Run: headless pygame with SDL's dummy video driver; simulated clock (each Clock.tick advances the game by its frame time, no real sleeping); random seed 0; keys injected as events and as key.get_pressed() state; no mouse input.
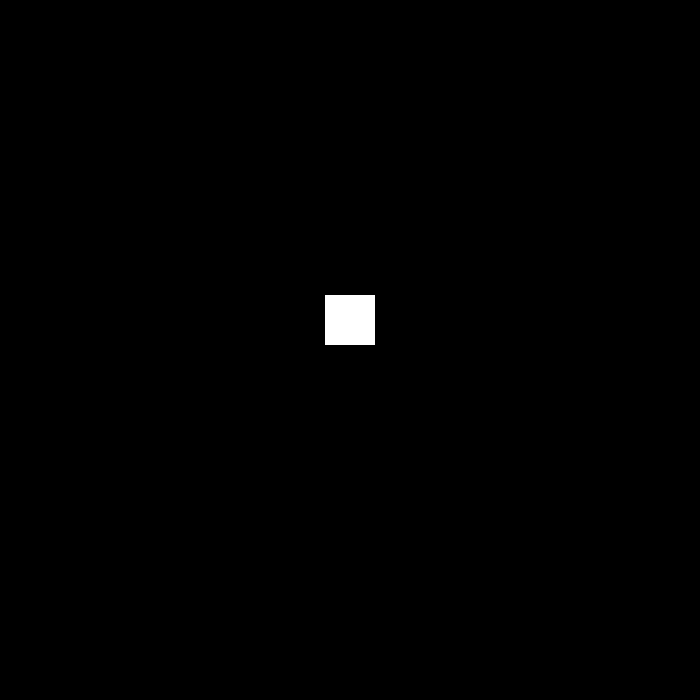
Frame 1 of 4 · flips 1–60 · no input
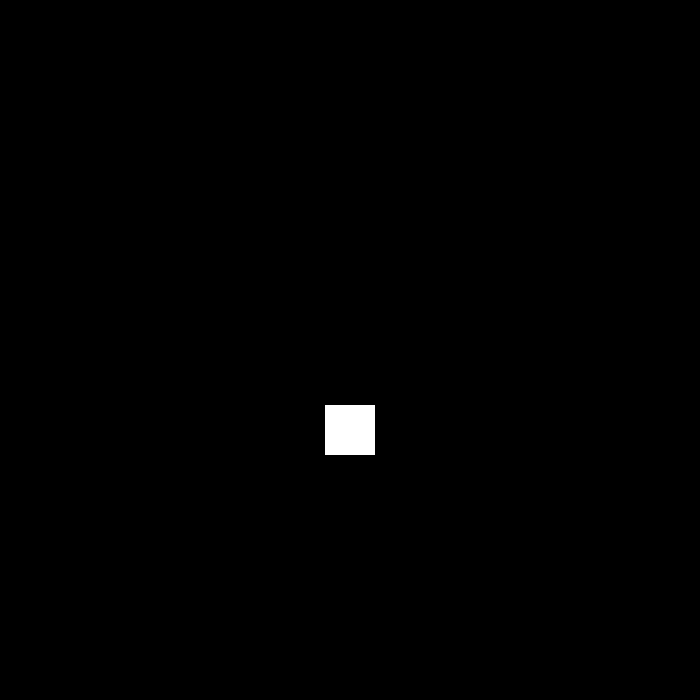
Frame 2 of 4 · flips 61–180 · tapped SPACE, RETURN · held RIGHT (→), D
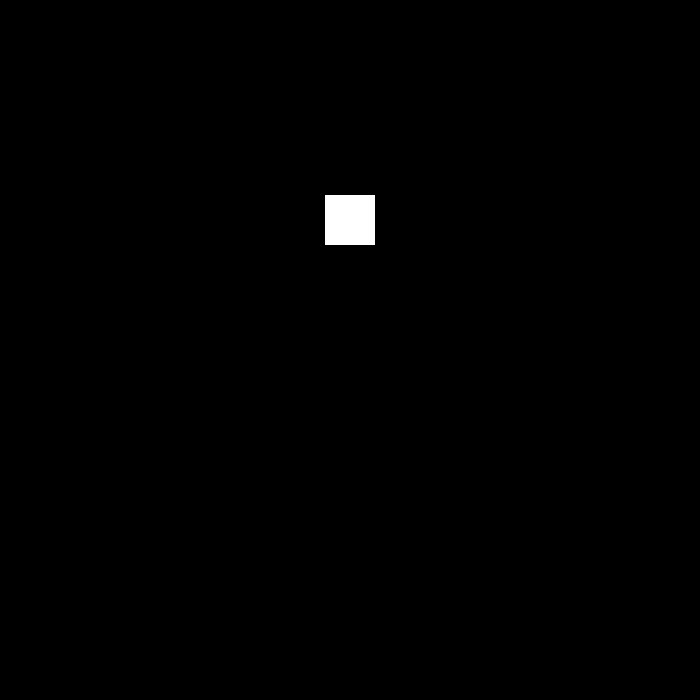
Frame 3 of 4 · flips 181–300 · held DOWN (↓), S
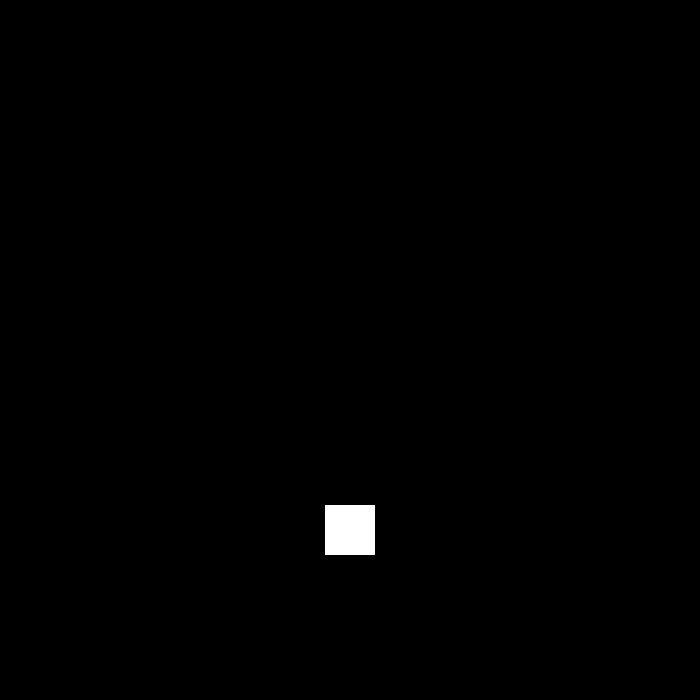
Frame 4 of 4 · flips 301–420 · held LEFT (←), A, UP (↑), W

The pygame program that drew these frames:

from pickle import TRUE
import pygame, os, time, random, math, sys
pygame.init()

WIDTH = 700
HEIGHT = 700
screen = pygame.display.set_mode((WIDTH, HEIGHT))

box = pygame.Rect(WIDTH//2-25, 0, 50, 50)
down = TRUE
up = False

while True:
    screen.fill((0,0,0))
    for event in pygame.event.get():
        if event.type == pygame.QUIT:
            pygame.QUIT()
            sys.exit()

    pygame.draw.rect(screen, (255,255,255), box)
    if box.y >= HEIGHT-50: # condition for the bottom of the screen
        up = True          # Height-50 is the hight of teh screen minus the height of the box to get the lowest position of the box
        down = False

    if box.y <= 0: # condition for the top of the screen
        up = False
        down = True
    
    if up: # moves up by 5 pixels every time the code runs and up = True
        box.y -= 5
    
    if down: # moves down by 5 pixels every time the code runs and down = True
        box.y += 5
    
    pygame.time.delay(50)
    pygame.display.update()
